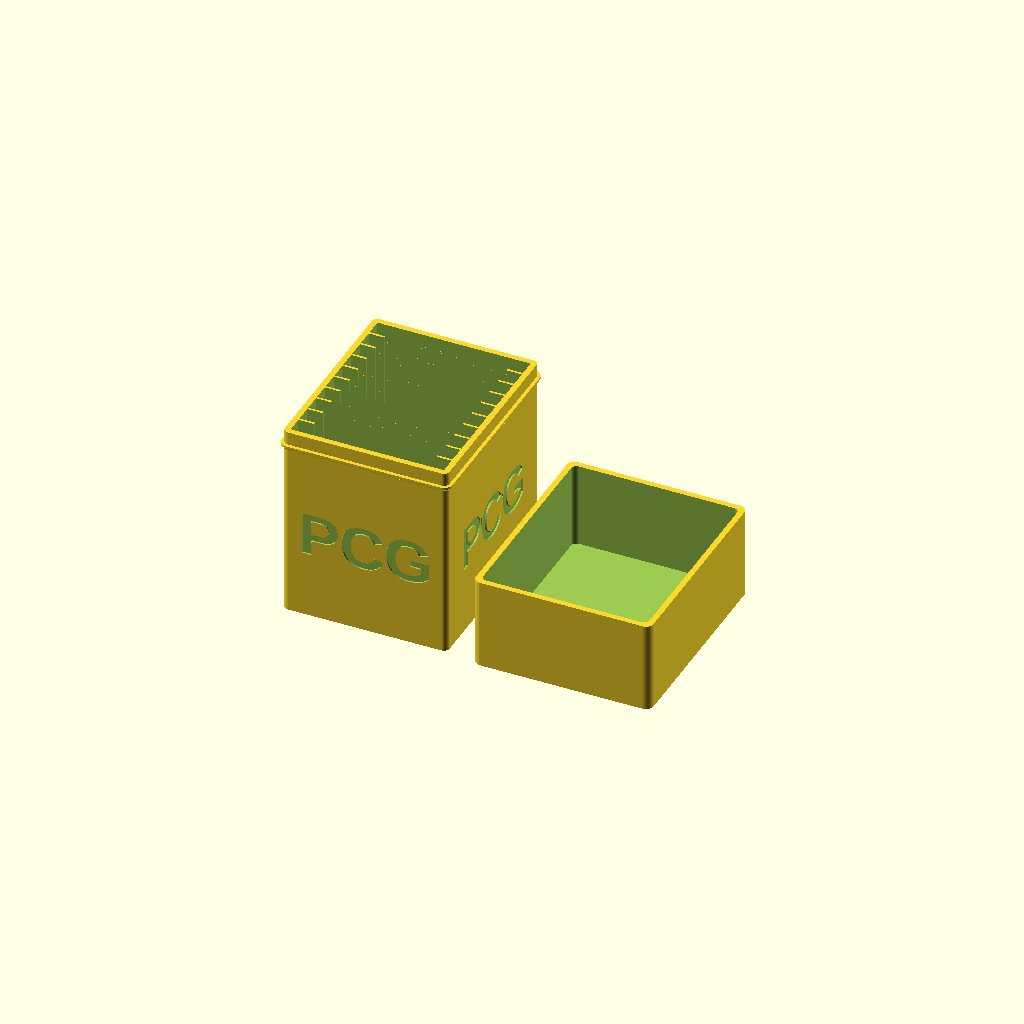
Cell 1: the model at its default parameters.
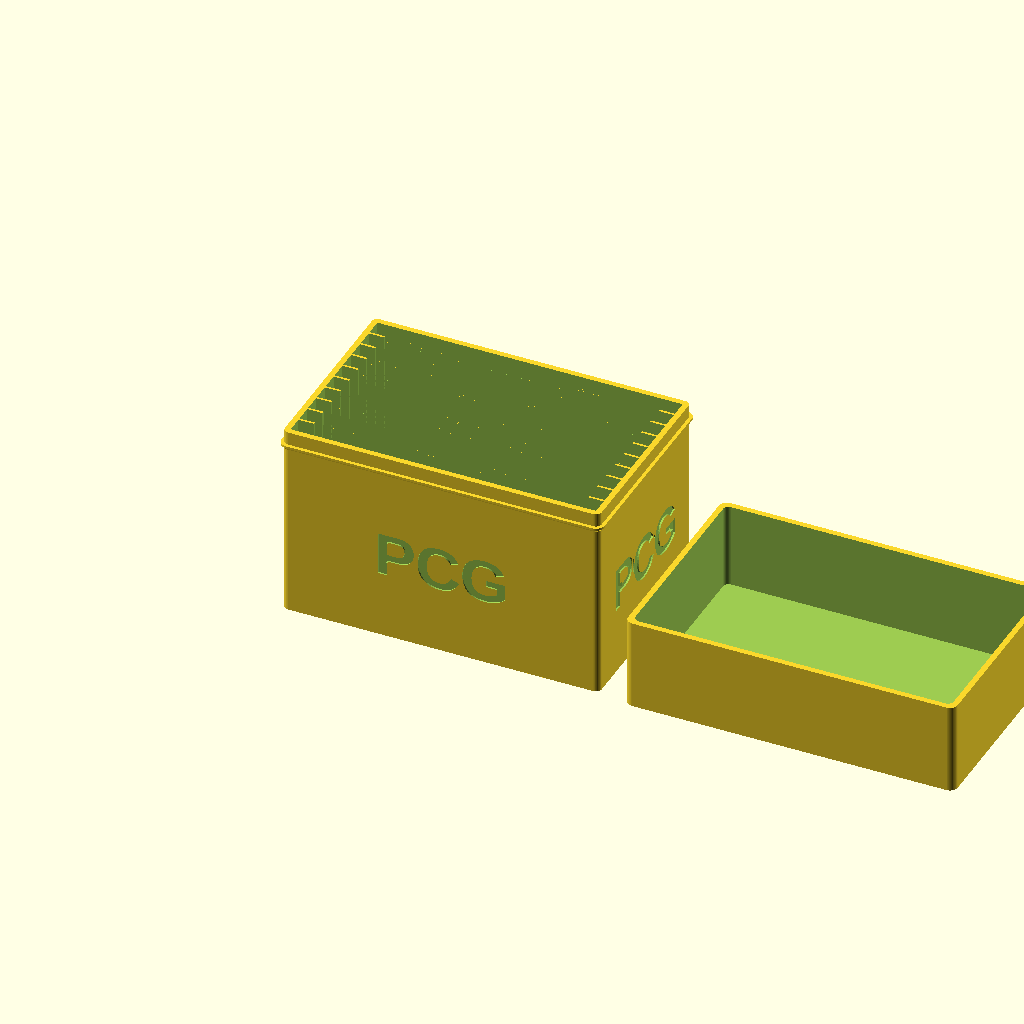
Cell 2: slab_w = 160 (everything else at default).
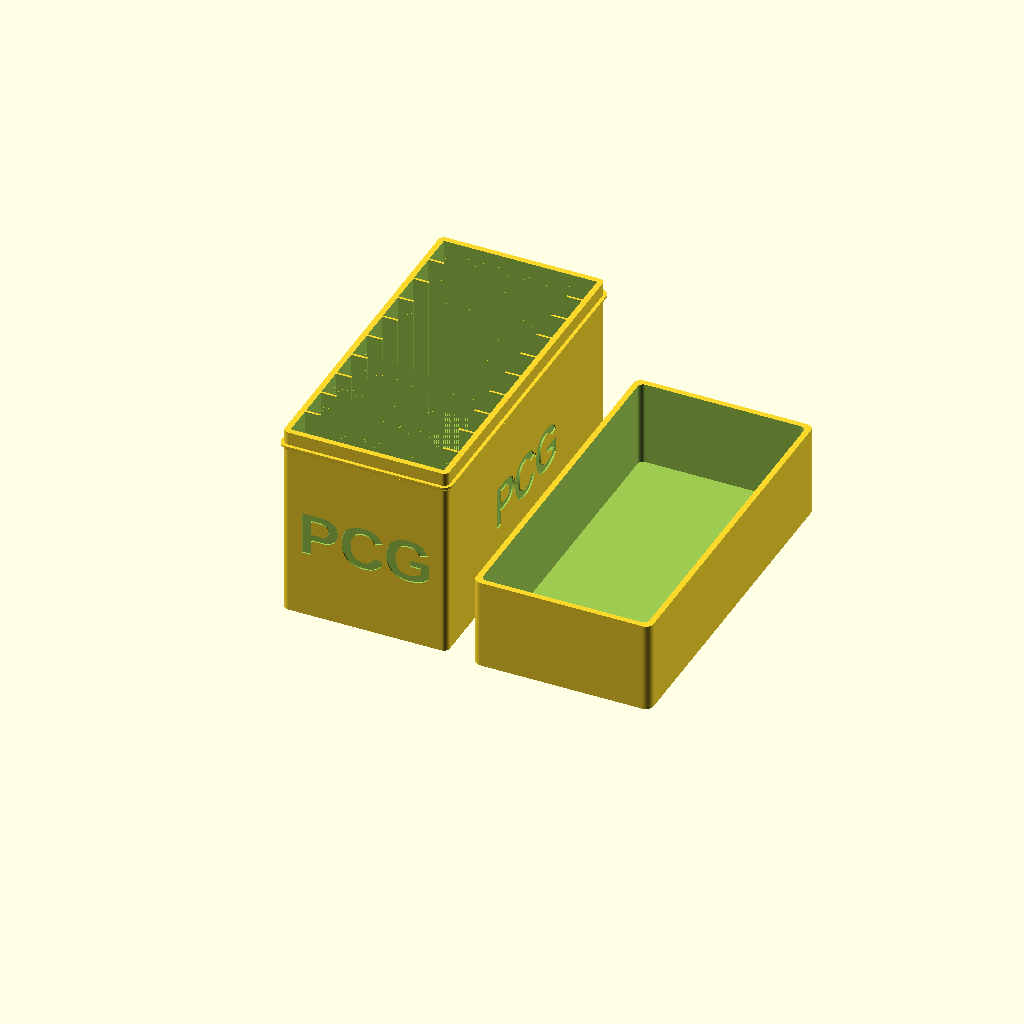
Cell 3 — slab_t set to 15, the other parameters unchanged.
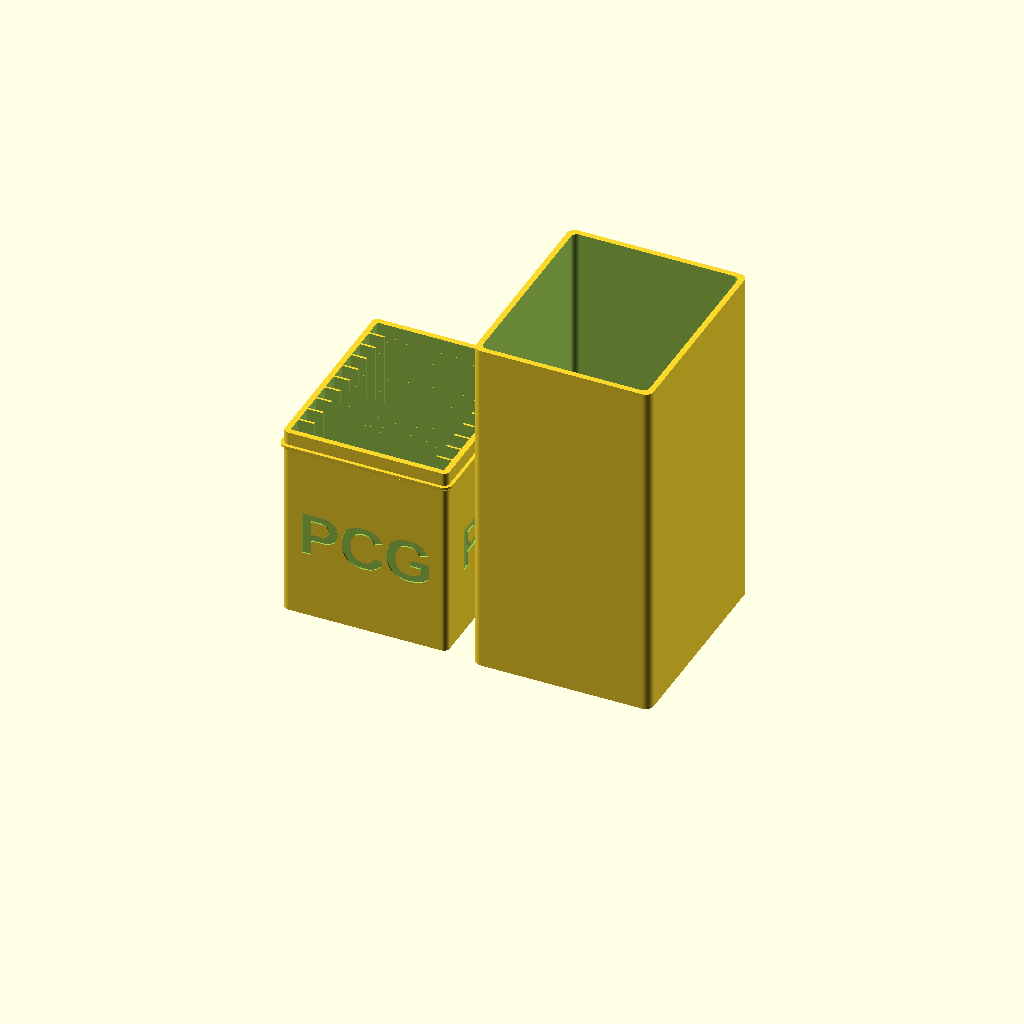
Cell 4 — slab_h set to 270, the other parameters unchanged.
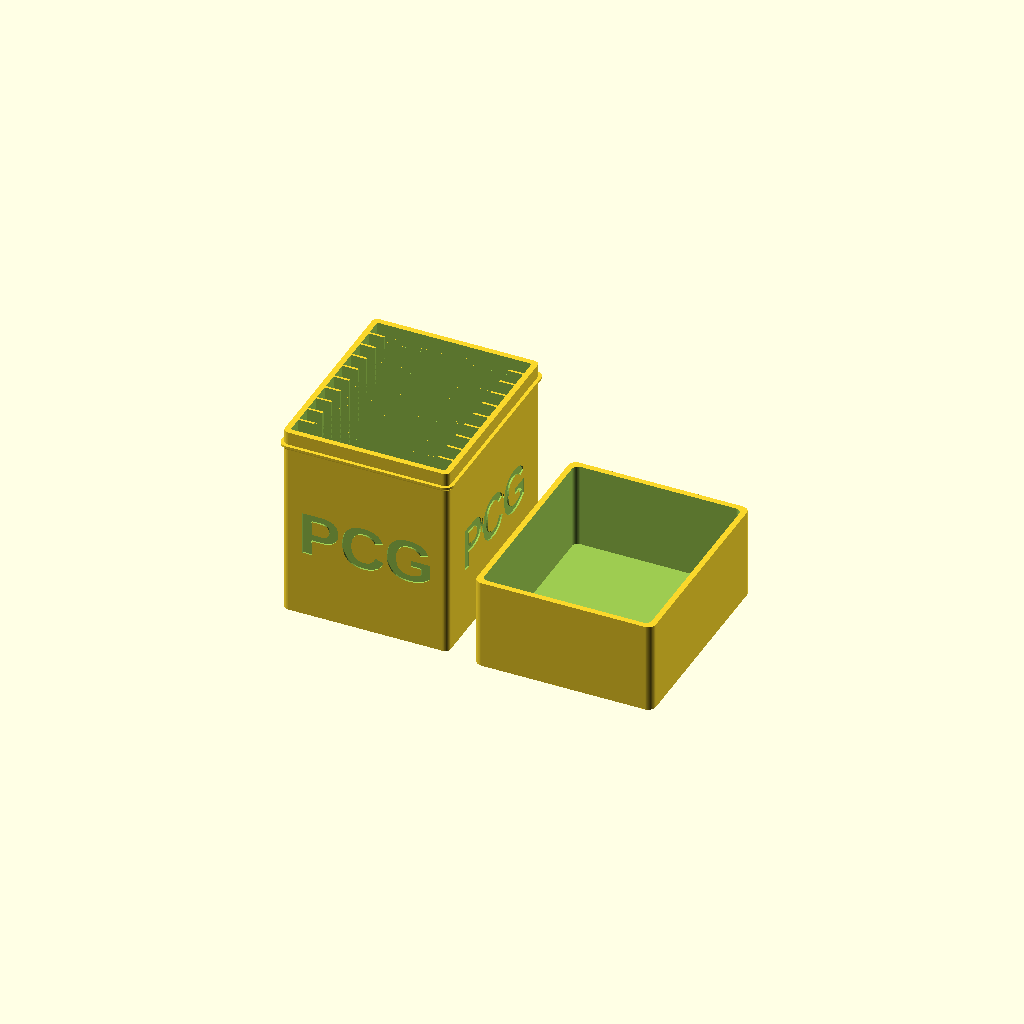
Cell 5 — clearance_w set to 1.2, the other parameters unchanged.
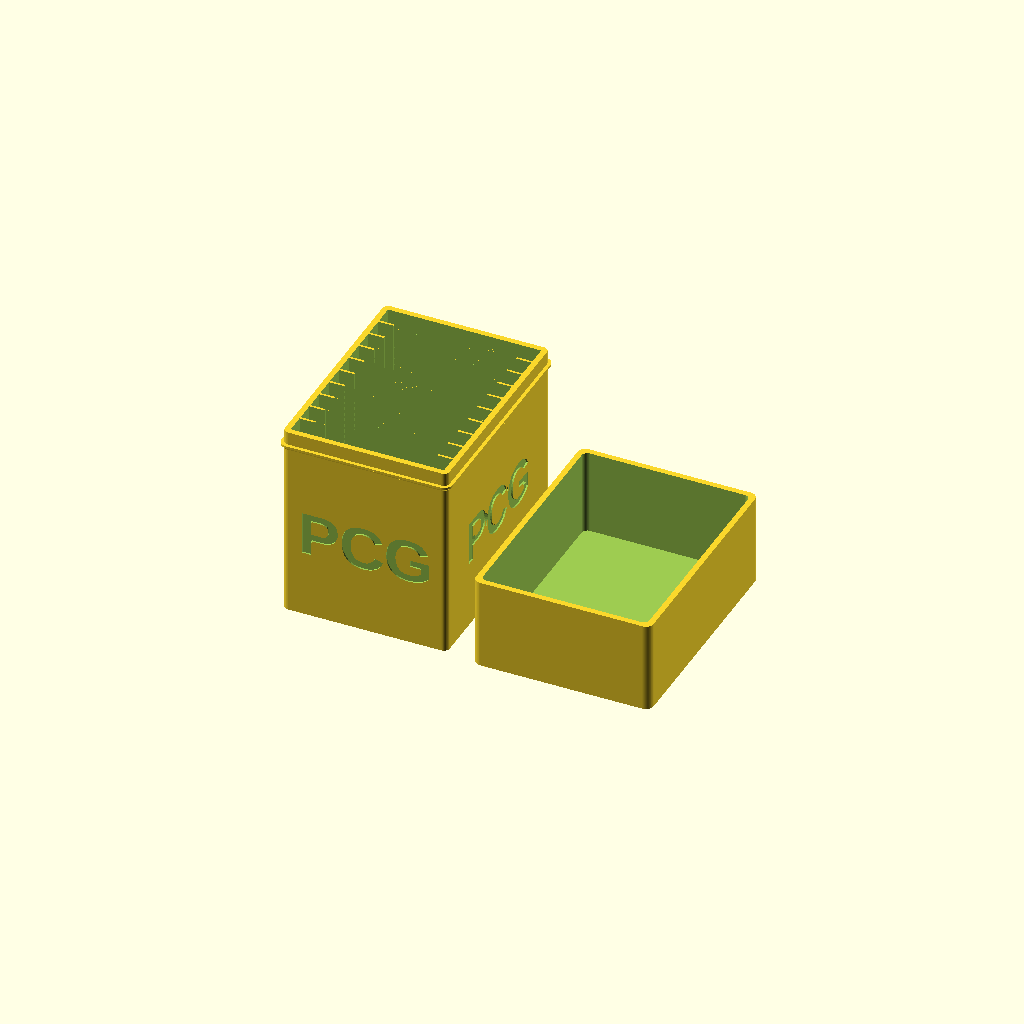
Cell 6: the same model with clearance_t = 2.4.
All cells are drawn from one camera (rotation 55°, 0°, 25°, orthographic, colour scheme Cornfield), so only the parameter changes between them.
OpenSCAD source file organizadores_tcg/pcg_slab_box/10pc/pcg_slab_box_10pc.scad:
// PCG graded card holder with removable lid - 10 slabs
// 10-slot version of 20_pcg_slab_box (half the length, less warping).
// Derived from 20_cgc_slab_box, re-dimensioned for PCG slabs
// (measured: 7.5 x 80 x 135 mm) with "PCG" engraved on all four outer walls.
//
// The slabs stand on edge in 10 slots, guided by short side ribs. The lid
// slides over the top 7 mm of the holder and rests on the external lip.
//
// Export (combined STL = holder + lid side by side, print orientation):
//   "C:/Program Files/OpenSCAD/openscad.com" -o <abs>/pcg_slab_box_10pc.stl <abs>/pcg_slab_box_10pc.scad

render_mode = "print"; // "print", "holder", "lid", "assembled", or "section"

// --- PCG SLAB (measured) ---
slab_w = 80.0;
slab_t = 7.5;
slab_h = 135.0;

// --- SLOTS ---
clearance_w = 0.6;        // 0.3/side, same as the tested PSA box
clearance_t = 1.2;        // 0.6/side
slot_t = slab_t + clearance_t;
slot_depth = 100.0;
divider = 1.2;            // 1.6 on the PSA box; 1.2 (3 lines @ 0.4) keeps 20 slots within 210 mm
wall = 3.0;
slots = 10;
fn = 60;
tab_length = 8.0;

inner_l = (slot_t * slots) + (divider * (slots - 1));
box_w = (slab_w + clearance_w) + (wall * 2);
box_l = inner_l + (wall * 2);
box_h = slot_depth + wall;

// --- LIP ---
lip_projection = 1.8;
lid_overlap = 7.0;
lip_seat_z = box_h - lid_overlap;
lip_band_h = 1.2;
lip_chamfer_h = lip_projection; // approximately 45 degrees
lip_full_z = lip_seat_z - lip_band_h;
lip_start_z = lip_full_z - lip_chamfer_h;

// --- LID ---
slab_top_gap = 3.0;       // clearance between slab top and lid ceiling
section_slab_h = slab_h;
lid_tol = 0.4;
lid_w = box_w + (lid_tol * 2) + (wall * 2);
lid_l = box_l + (lid_tol * 2) + (wall * 2);
lid_h = (wall + slab_h + slab_top_gap) - lip_seat_z + wall;

// --- ENGRAVE ---
engrave_text = "PCG";
engrave_font = "Liberation Sans:style=Bold";
engrave_size = 24;        // long walls, same as the ends on the 10-slot box
engrave_end_size = 24;    // short walls (front/back), ~55 mm wide on an 86.8 mm face
engrave_depth = 0.8;      // leaves 2.2 mm of the 3 mm wall
engrave_z = lip_start_z / 2;

echo(str("slot_t=", slot_t, " inner_l=", inner_l));
echo(str("holder=", box_w, " x ", box_l, " x ", box_h,
         " (with lip ", box_w + lip_projection*2, " x ", box_l + lip_projection*2, ")"));
echo(str("lid=", lid_w, " x ", lid_l, " x ", lid_h));
echo(str("slab top z=", wall + slab_h, " lid ceiling z=", lip_seat_z + lid_h - wall));

module rounded_box_solid(w, l, h, r) {
    translate([r, r, 0])
    minkowski() {
        cube([w - r*2, l - r*2, h - 0.1]);
        cylinder(r=r, h=0.1, $fn=fn);
    }
}

module slotted_body() {
    difference() {
        rounded_box_solid(box_w, box_l, box_h, 3);

        for (i = [0 : slots - 1]) {
            translate([wall, wall + i * (slot_t + divider), wall])
                cube([slab_w + clearance_w, slot_t, slot_depth + 1]);
        }

        // The cut overlaps the neighbouring slots by `eps`: with a 9.8 mm
        // pitch, float rounding left a zero-thickness wall at slot 14.
        eps = 0.01;
        for (i = [0 : slots - 2]) {
            divider_y = wall + slot_t + i * (slot_t + divider);

            translate([wall + tab_length, divider_y - eps, wall])
                cube([(slab_w + clearance_w) - (tab_length * 2), divider + eps*2, slot_depth + 1]);
        }
    }
}

// Simple external ring with a short 45-degree underside transition.
module concept_lip() {
    difference() {
        union() {
            hull() {
                translate([0, 0, lip_start_z])
                    rounded_box_solid(box_w, box_l, 0.2, 3);

                translate([-lip_projection, -lip_projection, lip_full_z])
                    rounded_box_solid(
                        box_w + lip_projection*2,
                        box_l + lip_projection*2,
                        0.2,
                        3 + lip_projection
                    );
            }

            translate([-lip_projection, -lip_projection, lip_full_z])
                rounded_box_solid(
                    box_w + lip_projection*2,
                    box_l + lip_projection*2,
                    lip_band_h,
                    3 + lip_projection
                );
        }

        // Keep the added material at the exterior perimeter only.
        translate([0.1, 0.1, lip_start_z - 0.1])
            rounded_box_solid(
                box_w - 0.2,
                box_l - 0.2,
                lip_seat_z - lip_start_z + 0.3,
                2.9
            );
    }
}

module engrave_label(size) {
    linear_extrude(engrave_depth + 1)
        text(engrave_text, size=size, font=engrave_font,
             halign="center", valign="center");
}

// One label per wall, readable from outside.
module engraves() {
    translate([engrave_depth, box_l/2, engrave_z])
        rotate([90, 0, -90]) engrave_label(engrave_size);

    translate([box_w - engrave_depth, box_l/2, engrave_z])
        rotate([90, 0, 90]) engrave_label(engrave_size);

    translate([box_w/2, engrave_depth, engrave_z])
        rotate([90, 0, 0]) engrave_label(engrave_end_size);

    translate([box_w/2, box_l - engrave_depth, engrave_z])
        rotate([90, 0, 180]) engrave_label(engrave_end_size);
}

module holder() {
    difference() {
        union() {
            slotted_body();
            concept_lip();
        }
        engraves();
    }
}

module lid() {
    difference() {
        rounded_box_solid(lid_w, lid_l, lid_h, 4);

        translate([wall, wall, wall])
            rounded_box_solid(
                box_w + (lid_tol * 2),
                box_l + (lid_tol * 2),
                lid_h,
                3
            );
    }
}

module seated_lid() {
    translate([box_w/2, box_l/2, lip_seat_z + lid_h])
        rotate([180, 0, 0])
            translate([-lid_w/2, -lid_l/2, 0])
                lid();
}

module slab_proxy(i=9, proxy_h=slab_h) {
    translate([
        wall + clearance_w/2,
        wall + i*(slot_t + divider) + clearance_t/2,
        wall
    ])
        cube([slab_w, slab_t, proxy_h]);
}

// Lid centered on the holder's length so the pair stays within 210 mm in Y.
module print_layout() {
    holder();
    translate([box_w + 15, -(lid_l - box_l)/2, 0]) lid();
}

module assembled_view() {
    holder();
    seated_lid();
}

module section_view() {
    section_slot = 9;
    section_y = wall + section_slot*(slot_t + divider) + slot_t/2;
    section_thickness = 1.0;

    module slice() {
        translate([-10, section_y - section_thickness/2, -1])
            cube([box_w + 20, section_thickness, lip_seat_z + lid_h + 3]);
    }

    intersection() {
        holder();
        slice();
    }

    intersection() {
        seated_lid();
        slice();
    }

    intersection() {
        slab_proxy(section_slot, section_slab_h);
        slice();
    }
}

if (render_mode == "print") {
    print_layout();
} else if (render_mode == "holder") {
    holder();
} else if (render_mode == "lid") {
    lid();
} else if (render_mode == "assembled") {
    assembled_view();
} else if (render_mode == "section") {
    section_view();
}
Customizer parameters (derived from the source; name, type, default, range or options):
render_mode: string, default "print"
slab_w: number, default 80
slab_t: number, default 7.5
slab_h: number, default 135
clearance_w: number, default 0.6
clearance_t: number, default 1.2
slot_depth: number, default 100
divider: number, default 1.2
wall: number, default 3
slots: number, default 10
fn: number, default 60
tab_length: number, default 8
lip_projection: number, default 1.8
lid_overlap: number, default 7
lip_band_h: number, default 1.2
slab_top_gap: number, default 3
lid_tol: number, default 0.4
engrave_text: string, default "PCG"
engrave_font: string, default "Liberation Sans:style=Bold"
engrave_size: number, default 24
engrave_end_size: number, default 24
engrave_depth: number, default 0.8
